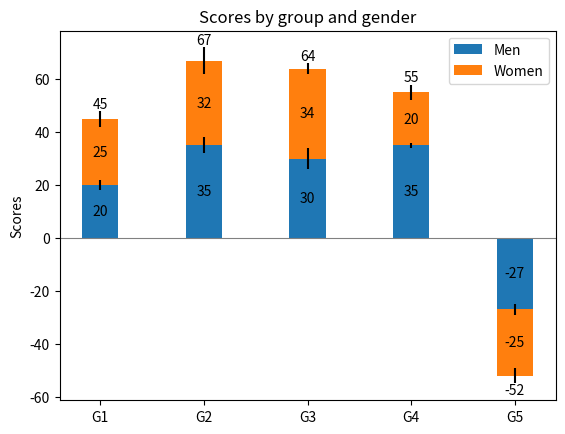
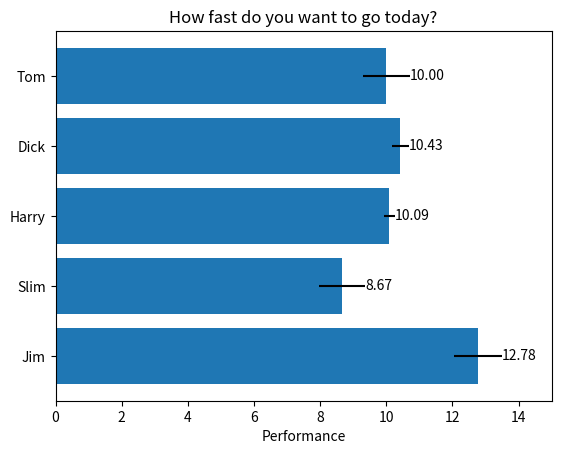
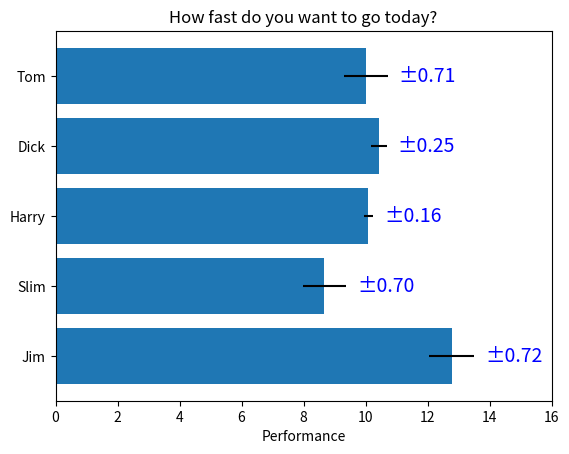

Here is the Python script that generated these plots, in order:
"""
==============
Bar Label Demo
==============

This example shows how to use the `~matplotlib.Axes.bar_label` helper function
to create bar chart labels.
"""

import matplotlib.pyplot as plt
import numpy as np

###############################################################################
# Define the data

N = 5
menMeans = (20, 35, 30, 35, -27)
womenMeans = (25, 32, 34, 20, -25)
menStd = (2, 3, 4, 1, 2)
womenStd = (3, 5, 2, 3, 3)
ind = np.arange(N)  # the x locations for the groups
width = 0.35  # the width of the bars: can also be len(x) sequence

###############################################################################
# Stacked bar plot with error bars

fig, ax = plt.subplots()

p1 = ax.bar(ind, menMeans, width, yerr=menStd, label="Men")
p2 = ax.bar(ind, womenMeans, width, bottom=menMeans, yerr=womenStd, label="Women")

ax.axhline(0, color="grey", linewidth=0.8)
ax.set_ylabel("Scores")
ax.set_title("Scores by group and gender")
ax.set_xticks(ind, labels=["G1", "G2", "G3", "G4", "G5"])
ax.legend()

# Label with label_type 'center' instead of the default 'edge'
ax.bar_label(p1, label_type="center")
ax.bar_label(p2, label_type="center")
ax.bar_label(p2)

plt.show()

###############################################################################
# Horizontal bar chart

# Fixing random state for reproducibility
np.random.seed(19680801)

# Example data
people = ("Tom", "Dick", "Harry", "Slim", "Jim")
y_pos = np.arange(len(people))
performance = 3 + 10 * np.random.rand(len(people))
error = np.random.rand(len(people))

fig, ax = plt.subplots()

hbars = ax.barh(y_pos, performance, xerr=error, align="center")
ax.set_yticks(y_pos, labels=people)
ax.invert_yaxis()  # labels read top-to-bottom
ax.set_xlabel("Performance")
ax.set_title("How fast do you want to go today?")

# Label with specially formatted floats
ax.bar_label(hbars, fmt="%.2f")
ax.set_xlim(right=15)  # adjust xlim to fit labels

plt.show()

###############################################################################
# Some of the more advanced things that one can do with bar labels

fig, ax = plt.subplots()

hbars = ax.barh(y_pos, performance, xerr=error, align="center")
ax.set_yticks(y_pos, labels=people)
ax.invert_yaxis()  # labels read top-to-bottom
ax.set_xlabel("Performance")
ax.set_title("How fast do you want to go today?")

# Label with given captions, custom padding and annotate options
ax.bar_label(hbars, labels=["±%.2f" % e for e in error], padding=8, color="b", fontsize=14)
ax.set_xlim(right=16)

plt.show()
